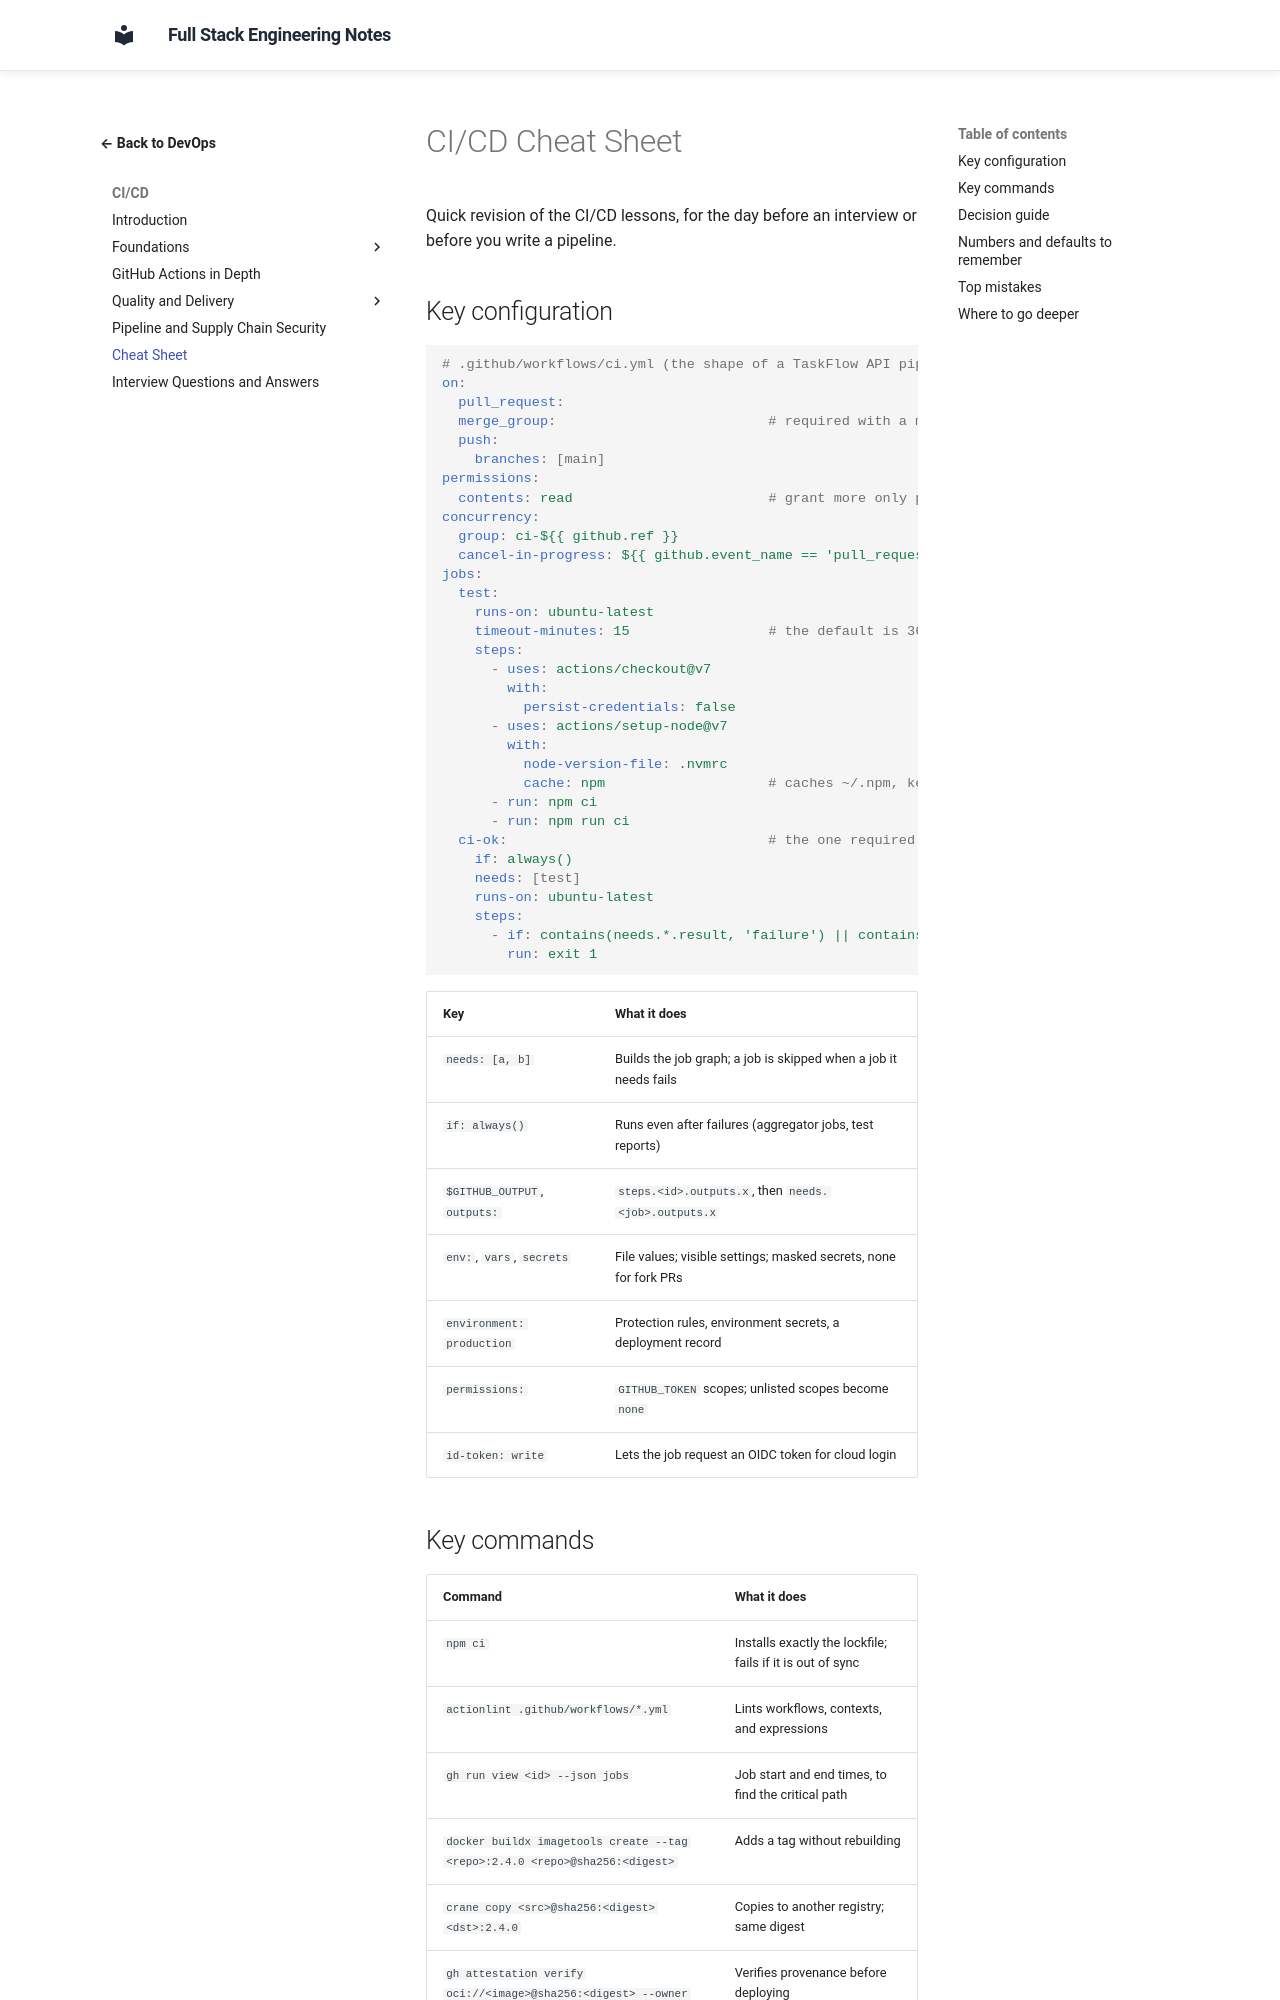

repository: murthy-satti/fullstack-notes · page: 08-devops-and-deployment/ci-cd/cheat-sheet/index.html · generator: mkdocs

# CI/CD Cheat Sheet

Quick revision of the CI/CD lessons, for the day before an interview or
before you write a pipeline.

## Key configuration

```yaml
# .github/workflows/ci.yml (the shape of a TaskFlow API pipeline)
on:
  pull_request:
  merge_group:                          # required with a merge queue
  push:
    branches: [main]
permissions:
  contents: read                        # grant more only per job
concurrency:
  group: ci-${{ github.ref }}
  cancel-in-progress: ${{ github.event_name == 'pull_request' }}
jobs:
  test:
    runs-on: ubuntu-latest
    timeout-minutes: 15                 # the default is 360
    steps:
      - uses: actions/checkout@v7
        with:
          persist-credentials: false
      - uses: actions/setup-node@v7
        with:
          node-version-file: .nvmrc
          cache: npm                    # caches ~/.npm, keyed on the lockfile
      - run: npm ci
      - run: npm run ci
  ci-ok:                                # the one required check
    if: always()
    needs: [test]
    runs-on: ubuntu-latest
    steps:
      - if: contains(needs.*.result, 'failure') || contains(needs.*.result, 'cancelled')
        run: exit 1
```

| Key | What it does |
|---|---|
| `needs: [a, b]` | Builds the job graph; a job is skipped when a job it needs fails |
| `if: always()` | Runs even after failures (aggregator jobs, test reports) |
| `$GITHUB_OUTPUT`, `outputs:` | `steps.<id>.outputs.x`, then `needs.<job>.outputs.x` |
| `env:`, `vars`, `secrets` | File values; visible settings; masked secrets, none for fork PRs |
| `environment: production` | Protection rules, environment secrets, a deployment record |
| `permissions:` | `GITHUB_TOKEN` scopes; unlisted scopes become `none` |
| `id-token: write` | Lets the job request an OIDC token for cloud login |

## Key commands

| Command | What it does |
|---|---|
| `npm ci` | Installs exactly the lockfile; fails if it is out of sync |
| `actionlint .github/workflows/*.yml` | Lints workflows, contexts, and expressions |
| `gh run view <id> --json jobs` | Job start and end times, to find the critical path |
| `docker buildx imagetools create --tag <repo>:2.4.0 <repo>@sha256:<digest>` | Adds a tag without rebuilding |
| `crane copy <src>@sha256:<digest> <dst>:2.4.0` | Copies to another registry; same digest |
| `gh attestation verify oci://<image>@sha256:<digest> --owner example` | Verifies provenance before deploying |
